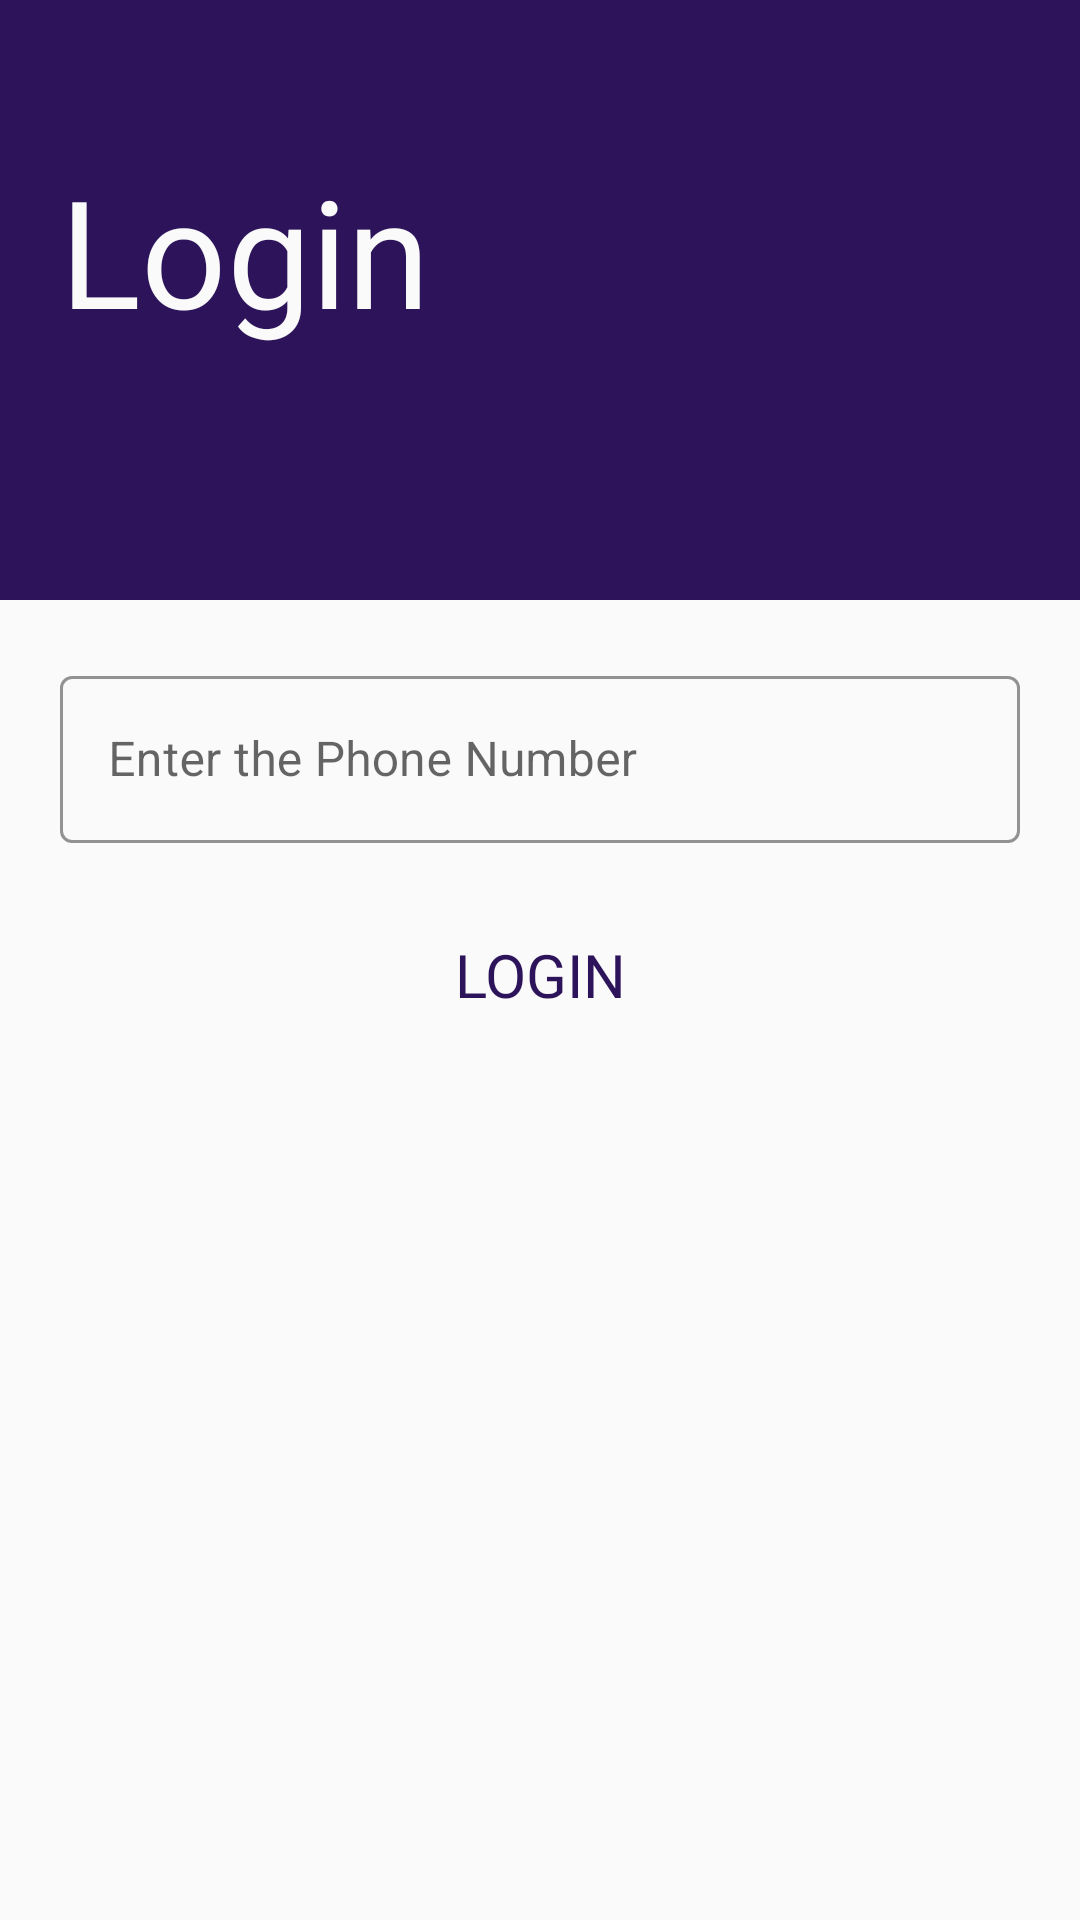

Layout XML and referenced resources for this Android screen:
<!-- AndroidManifest.xml: application theme AppTheme -->
<!-- res/layout/activity_account_details.xml -->
<?xml version="1.0" encoding="utf-8"?>
<RelativeLayout xmlns:android="http://schemas.android.com/apk/res/android"
    xmlns:app="http://schemas.android.com/apk/res-auto"
    xmlns:tools="http://schemas.android.com/tools"
    android:layout_width="match_parent"
    android:layout_height="match_parent"
    tools:context=".AccountDetails">


    <LinearLayout
        android:id="@+id/header"
        android:layout_width="match_parent"
        android:layout_height="200dp"
        android:background="@color/colorAccent"
        android:orientation="vertical"
        android:padding="20dp">

        <ImageView
            android:id="@+id/back_icon"
            android:layout_width="30dp"
            android:layout_height="30dp"
            android:src="@drawable/back_icon"
            android:tint="@color/lightWhite" />

        <TextView
            android:layout_width="wrap_content"
            android:layout_height="wrap_content"
            android:fontFamily="@font/cairo_semibold"
            android:text="Login"
            android:textColor="@color/lightWhite"
            android:textSize="50sp" />
    </LinearLayout>

    <RelativeLayout
        android:layout_width="match_parent"
        android:layout_height="wrap_content"
        android:layout_below="@+id/header"
        android:padding="20dp">


        <com.google.android.material.textfield.TextInputLayout
            android:id="@+id/phone_number"
            style="@style/Widget.MaterialComponents.TextInputLayout.OutlinedBox"
            android:layout_width="match_parent"
            android:layout_height="wrap_content"
            android:hint="Enter the Phone Number"
            app:boxStrokeColor="@color/colorAccent"
            app:boxStrokeWidthFocused="2dp"
            app:endIconMode="clear_text"
            app:hintTextColor="@color/colorAccent"
            app:startIconDrawable="@drawable/phone_icon">

            <com.google.android.material.textfield.TextInputEditText
                android:layout_width="match_parent"
                android:layout_height="wrap_content"
                android:inputType="number" />


        </com.google.android.material.textfield.TextInputLayout>

        <Button
            android:id="@+id/login_btn"
            android:layout_width="wrap_content"
            android:layout_height="wrap_content"
            android:text="Login"
            android:layout_below="@+id/phone_number"
            android:layout_marginTop="20dp"
            android:layout_centerHorizontal="true"
            android:background="#00000000"
            android:textColor="@color/colorAccent"
            android:fontFamily="@font/cairo_semibold"
            android:textSize="20sp"/>

    </RelativeLayout>

</RelativeLayout>
<!-- resources referenced by this layout -->
<resources>
  <color name="colorAccent">#2C135A</color>
  <color name="lightWhite">#FAFAFA</color>
  <style name="AppTheme" parent="Theme.MaterialComponents.Light.NoActionBar.Bridge">
          
          <item name="colorPrimary">#D60049</item>
          <item name="colorPrimaryDark">@color/colorPrimaryDark</item>
          <item name="colorAccent">@color/colorPrimary</item>
      </style>
  <color name="colorPrimaryDark">#650077</color>
  <color name="colorPrimary">#A200BD</color>
</resources>
